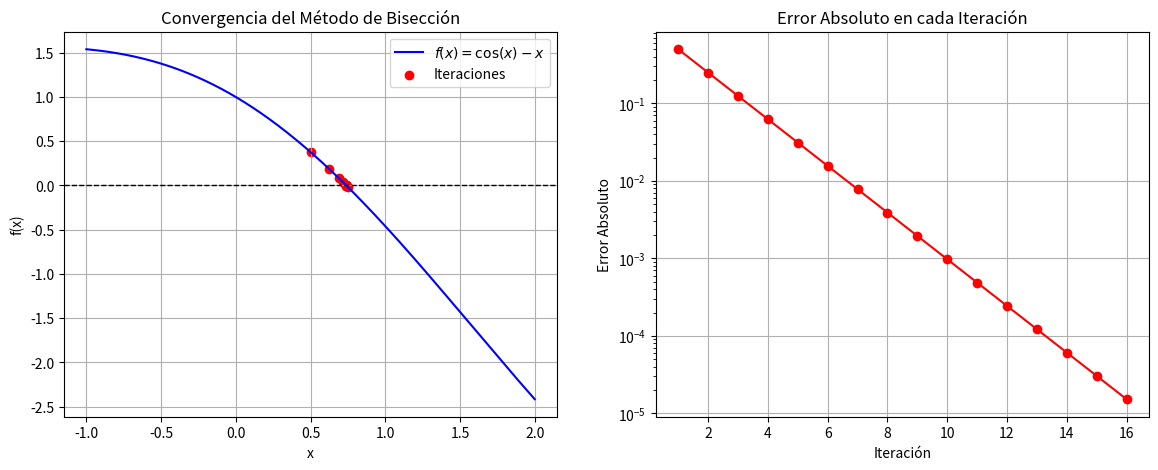

Recreate this plot in Python.
import numpy as np
import matplotlib.pyplot as plt

# Definir la función dada en el ejercicio
def f(x):
    return np.cos(x) - x

# Algoritmo del Método de Bisección
def biseccion(a, b, tol=1e-5, max_iter=100):
    if f(a) * f(b) >= 0:
        print("El método de bisección no es aplicable en el intervalo dado.")
        return None
    
    iteraciones = []
    errores = []
    c_old = a  # Para calcular errores

    print("\nIteraciones del Método de Bisección:")
    print("Iter |       a       |       b       |       c       |      f(c)      |     Error     ")
    print("-" * 85)

    for i in range(max_iter):
        c = (a + b) / 2
        iteraciones.append(c)
        
        error = abs(c - c_old)
        errores.append(error)

        print(f"{i+1:4d} | {a:.8f} | {b:.8f} | {c:.8f} | {f(c):.8f} | {error:.8e}")

        if abs(f(c)) < tol or error < tol:
            break

        if f(a) * f(c) < 0:
            b = c
        else:
            a = c
        
        c_old = c

    return iteraciones, errores

# Parámetros iniciales
a, b = 0, 1
iteraciones, errores = biseccion(a, b)

# Crear la figura
fig, ax = plt.subplots(1, 2, figsize=(14, 5))

# Gráfica de la función y la convergencia de iteraciones
x = np.linspace(a - 1, b + 1, 400)
y = f(x)

ax[0].plot(x, y, label=r'$f(x) = \cos(x) - x$', color='b')
ax[0].axhline(0, color='k', linestyle='--', linewidth=1)  # Línea en y=0
ax[0].scatter(iteraciones, [f(c) for c in iteraciones], color='red', label='Iteraciones')
ax[0].set_xlabel('x')
ax[0].set_ylabel('f(x)')
ax[0].set_title("Convergencia del Método de Bisección")
ax[0].legend()
ax[0].grid()

# Gráfica de convergencia del error
ax[1].plot(range(1, len(errores)+1), errores, marker='o', linestyle='-', color='r')
ax[1].set_yscale("log")  # Escala logarítmica
ax[1].set_xlabel("Iteración")
ax[1].set_ylabel("Error Absoluto")
ax[1].set_title("Error Absoluto en cada Iteración")
ax[1].grid()

# Guardar la figura
plt.savefig("biseccion_convergencia.png", dpi=300)
plt.show()